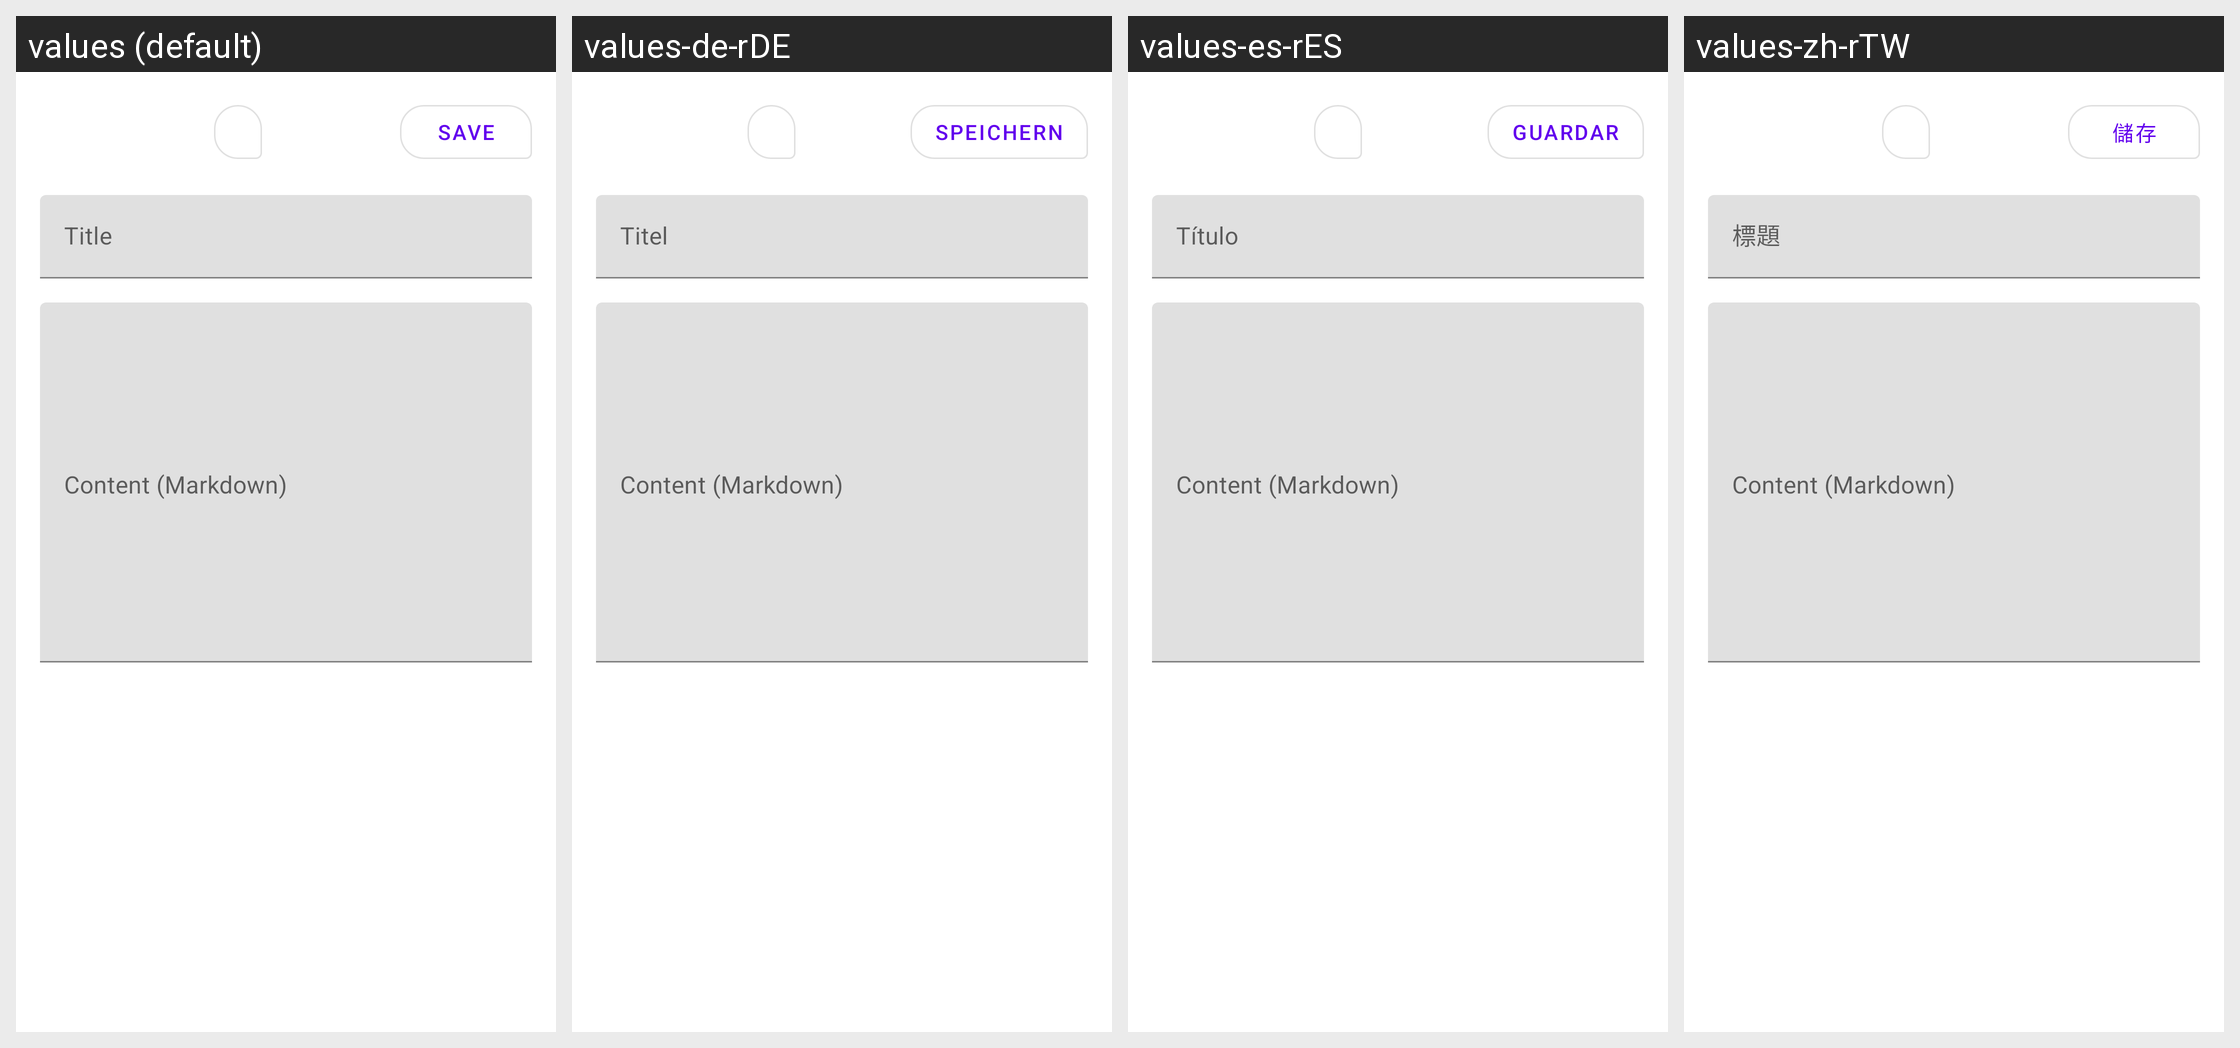

For this localized Android screen grid, give each drawn string resource with its value in every locale shown.
Android screen res/layout/bottom_sheet_wiki_actions.xml rendered under 4 locales, left to right: values (default), values-de-rDE, values-es-rES, values-zh-rTW. Device: Nexus 5 (rendered at 1080×1920; each locale shown at half size, 540×960, under a caption strip naming it); theme Theme.MaterialComponents.DayNight.NoActionBar.
Other locales in the repository, not shown: values-fr-rFR, values-it-rIT, values-ru-rRU, values-zh-rCN.
Strings drawn on this screen, with the default value and each locale's value (text and hints the layout hard-codes, and strings that could not be matched under every locale, appear in the picture but are not listed):

save
  values: Save
  values-de-rDE: Speichern
  values-es-rES: Guardar
  values-zh-rTW: 儲存

title
  values: Title
  values-de-rDE: Titel
  values-es-rES: Título
  values-zh-rTW: 標題
